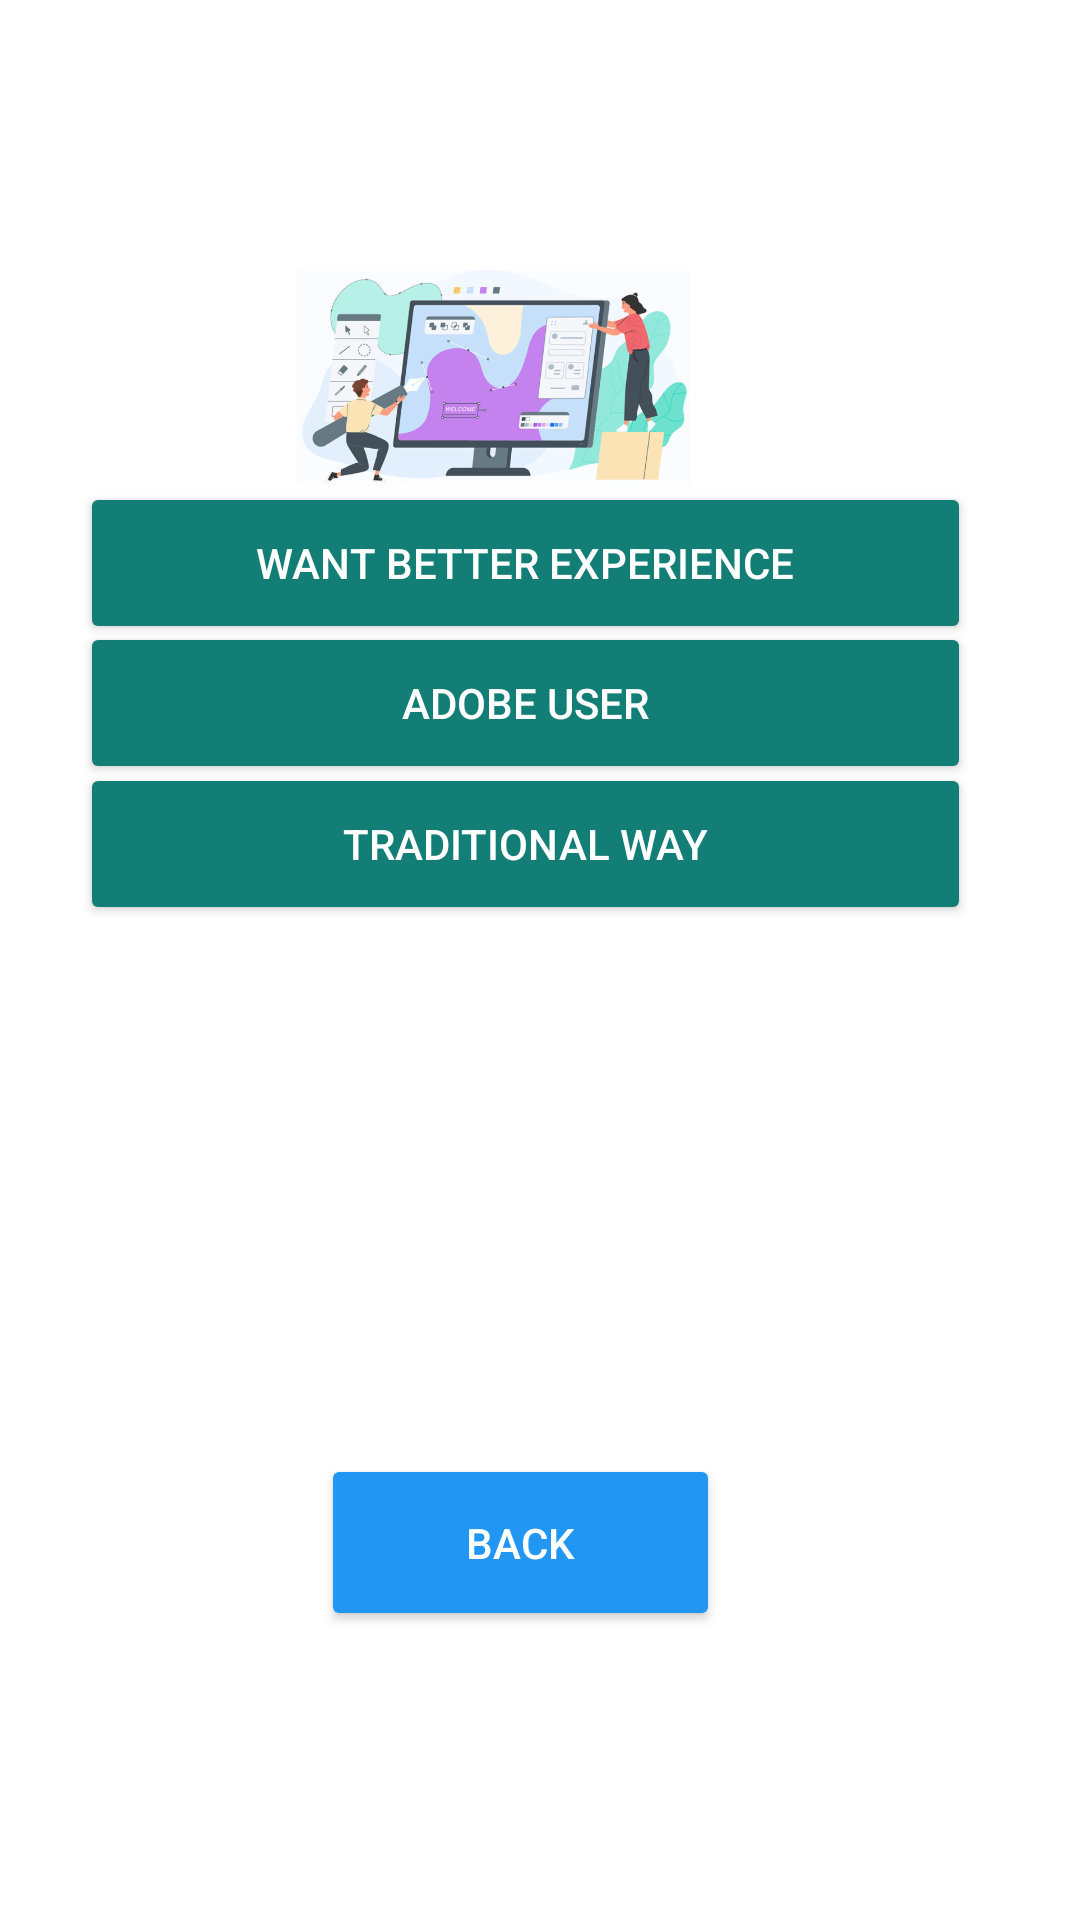

Produce the Android XML layout that renders to this screen, including the resource entries it uses.
<!-- AndroidManifest.xml: application theme Theme.PathFinder -->
<!-- res/layout/activity_webdesigner.xml -->
<?xml version="1.0" encoding="utf-8"?>
<androidx.constraintlayout.widget.ConstraintLayout xmlns:android="http://schemas.android.com/apk/res/android"
    xmlns:app="http://schemas.android.com/apk/res-auto"
    xmlns:tools="http://schemas.android.com/tools"
    android:layout_width="match_parent"
    android:layout_height="match_parent"
    android:background="@color/white"
    tools:context=".webdesigner">

    <ImageView
        android:layout_width="131dp"
        android:layout_height="116dp"
        android:layout_marginTop="68dp"
        android:background="@color/white"
        android:foregroundGravity="center_vertical"
        android:src="@drawable/webdesigner2"
        app:layout_constraintBottom_toTopOf="@+id/website"
        app:layout_constraintEnd_toEndOf="parent"
        app:layout_constraintHorizontal_bias="0.432"
        app:layout_constraintStart_toStartOf="parent"
        app:layout_constraintTop_toTopOf="parent"
        app:layout_constraintVertical_bias="1.0" />

    <Button
        android:id="@+id/figma"
        android:layout_width="297dp"
        android:layout_height="54dp"
        android:gravity="center"
        android:text="Want Better Experience"
        android:textColor="@color/white"
        app:backgroundTint="#127E75"
        app:layout_constraintBottom_toBottomOf="parent"
        app:layout_constraintEnd_toEndOf="parent"
        app:layout_constraintHorizontal_bias="0.421"
        app:layout_constraintStart_toStartOf="parent"
        app:layout_constraintTop_toTopOf="parent"
        app:layout_constraintVertical_bias="0.274" />

    <Button
        android:id="@+id/adobe"
        android:layout_width="297dp"
        android:layout_height="54dp"
        android:gravity="center"
        android:text="Adobe user"
        android:textColor="@color/white"
        app:backgroundTint="#127E75"
        app:layout_constraintBottom_toBottomOf="parent"
        app:layout_constraintEnd_toEndOf="parent"
        app:layout_constraintHorizontal_bias="0.421"
        app:layout_constraintStart_toStartOf="parent"
        app:layout_constraintTop_toTopOf="parent"
        app:layout_constraintVertical_bias="0.354" />


    <Button
        android:id="@+id/photoshop"
        android:layout_width="297dp"
        android:layout_height="54dp"
        android:gravity="center"
        android:text="traditional way"
        android:textColor="@color/white"
        app:backgroundTint="#127E75"
        app:layout_constraintBottom_toBottomOf="parent"
        app:layout_constraintEnd_toEndOf="parent"
        app:layout_constraintHorizontal_bias="0.421"
        app:layout_constraintStart_toStartOf="parent"
        app:layout_constraintTop_toTopOf="parent"
        app:layout_constraintVertical_bias="0.434" />

    <Button
        android:id="@+id/backtowebdesign"
        android:layout_width="133dp"
        android:layout_height="59dp"
        android:gravity="center"
        android:text="Back"
        android:textColor="@color/white"
        app:backgroundTint="#2196F3"
        app:layout_constraintBottom_toBottomOf="parent"
        app:layout_constraintEnd_toEndOf="parent"
        app:layout_constraintHorizontal_bias="0.471"
        app:layout_constraintStart_toStartOf="parent"
        app:layout_constraintTop_toTopOf="parent"
        app:layout_constraintVertical_bias="0.834" />

</androidx.constraintlayout.widget.ConstraintLayout>
<!-- resources referenced by this layout -->
<resources>
  <!-- drawable webdesigner2: png bitmap (drawable, 230345 bytes) -->
  <style name="Theme.PathFinder" parent="Base.Theme.PathFinder" />
  <style name="Base.Theme.PathFinder" parent="Theme.Material3.DayNight.NoActionBar">
          
          
      </style>
  <!-- not gathered from this repository: default colours our renderer supplied (Android Studio template values) -->
  <color name="white">#FFFFFFFF</color>
</resources>
